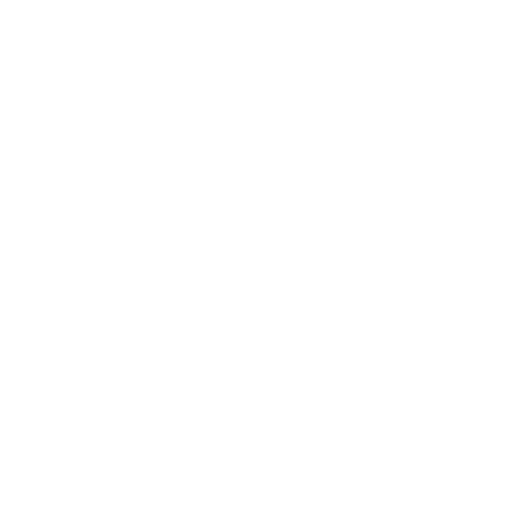
t = 0.00 s
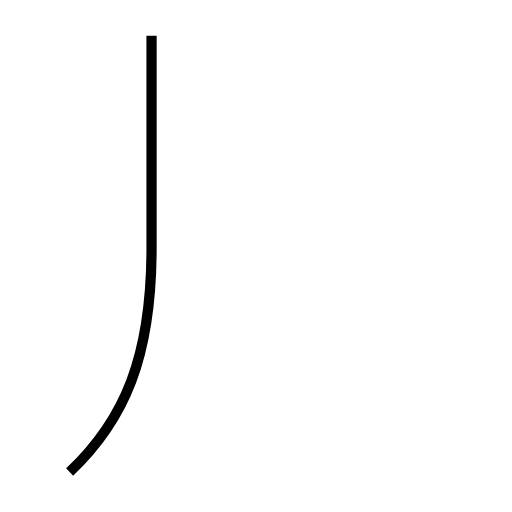
t = 1.34 s
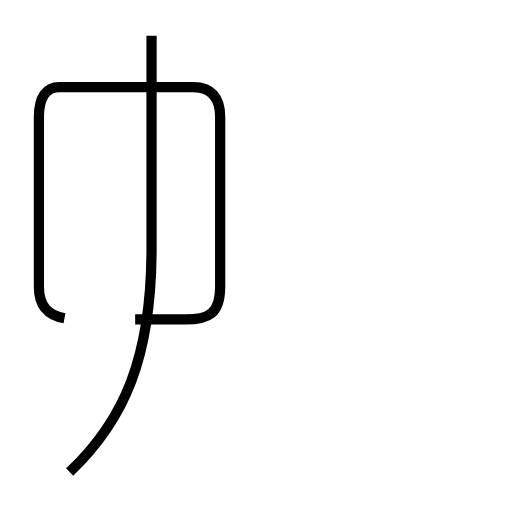
t = 3.43 s
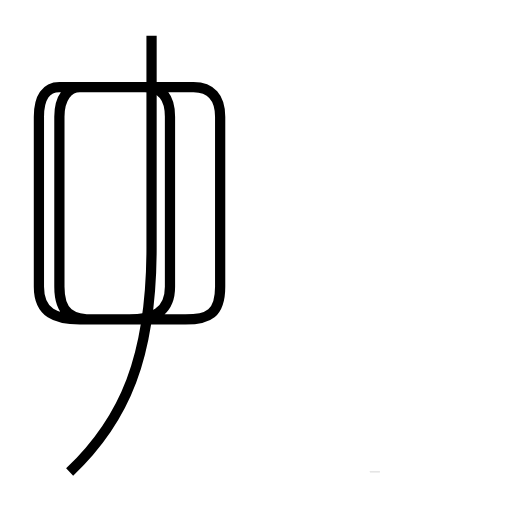
t = 5.51 s
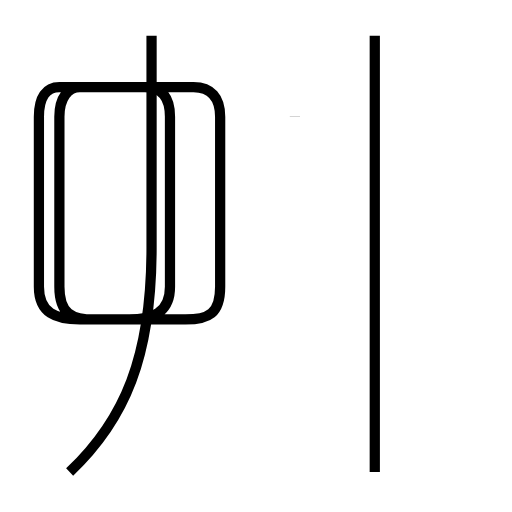
t = 6.79 s
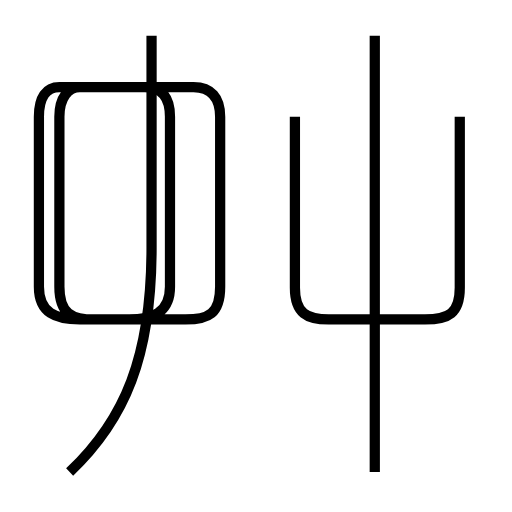
t = 8.40 s

The animated SVG that drew these frames (rendered in a browser with its animation timeline set to each time). Animation: 4 SMIL elements (animate=4); one cycle of 8.40 s.

<?xml version='1.0' encoding='utf-8'?>
<svg viewBox="0.0 -6.0 50.0 50.0" version="1.1" xmlns="http://www.w3.org/2000/svg"><rect x="-1000" y="-1000" width="2000" height="2000" stroke="white" fill="white" /><g style="fill:none;stroke:#000000;stroke-width:1"><path d="M 6.8 2.1 C 12.2 -3.0 14.8 -9.2 14.8 -19.8 L 14.8 -40.5 " transform="translate(0.0 38.0)" stroke-dasharray="44.7672332608694" stroke-dashoffset="44.7672332608694"><animate attributeName="stroke-dashoffset" from="44.7672332608694" to="0" dur="1.343016997826082s" begin="0s" fill="freeze" /></path><path d="M 13.2 -12.8 L 18.1 -12.8 C 20.4 -12.8 21.5 -13.4 21.5 -16.0 L 21.5 -32.6 C 21.5 -34.5 20.6 -35.5 18.9 -35.5 L 5.8 -35.5 C 4.5 -35.5 3.8 -34.5 3.8 -32.6 L 3.8 -16.0 C 3.8 -13.4 5.5 -12.8 7.8 -12.8 L 12.6 -12.8 C 14.8 -12.8 16.6 -13.4 16.6 -16.0 L 16.6 -32.6 C 16.6 -34.5 15.8 -35.5 14.1 -35.5 L 7.8 -35.5 C 6.7 -35.5 5.8 -34.5 5.8 -32.6 L 5.8 -16.0 C 5.8 -13.4 7.0 -12.8 9.2 -12.8 L 13.2 -12.8 Z " transform="translate(0.0 38.0)" stroke-dasharray="139.01622887329833" stroke-dashoffset="139.01622887329833"><animate attributeName="stroke-dashoffset" from="139.01622887329833" to="0" dur="4.170486866198949s" begin="1.343016997826082s" fill="freeze" /></path><path d="M 36.6 2.1 L 36.6 -40.5 " transform="translate(0.0 38.0)" stroke-dasharray="42.6" stroke-dashoffset="42.6"><animate attributeName="stroke-dashoffset" from="42.6" to="0" dur="1.278s" begin="5.513503864025031s" fill="freeze" /></path><path d="M 28.8 -32.6 L 28.8 -15.9 C 28.8 -13.4 30.0 -12.8 32.1 -12.8 L 41.5 -12.8 C 43.8 -12.8 44.9 -13.4 44.9 -15.9 L 44.9 -32.6" transform="translate(0.0 38.0)" stroke-dasharray="53.48387272043335" stroke-dashoffset="53.48387272043335"><animate attributeName="stroke-dashoffset" from="53.48387272043335" to="0" dur="1.6045161816130002s" begin="6.791503864025032s" fill="freeze" /></path></g></svg>
